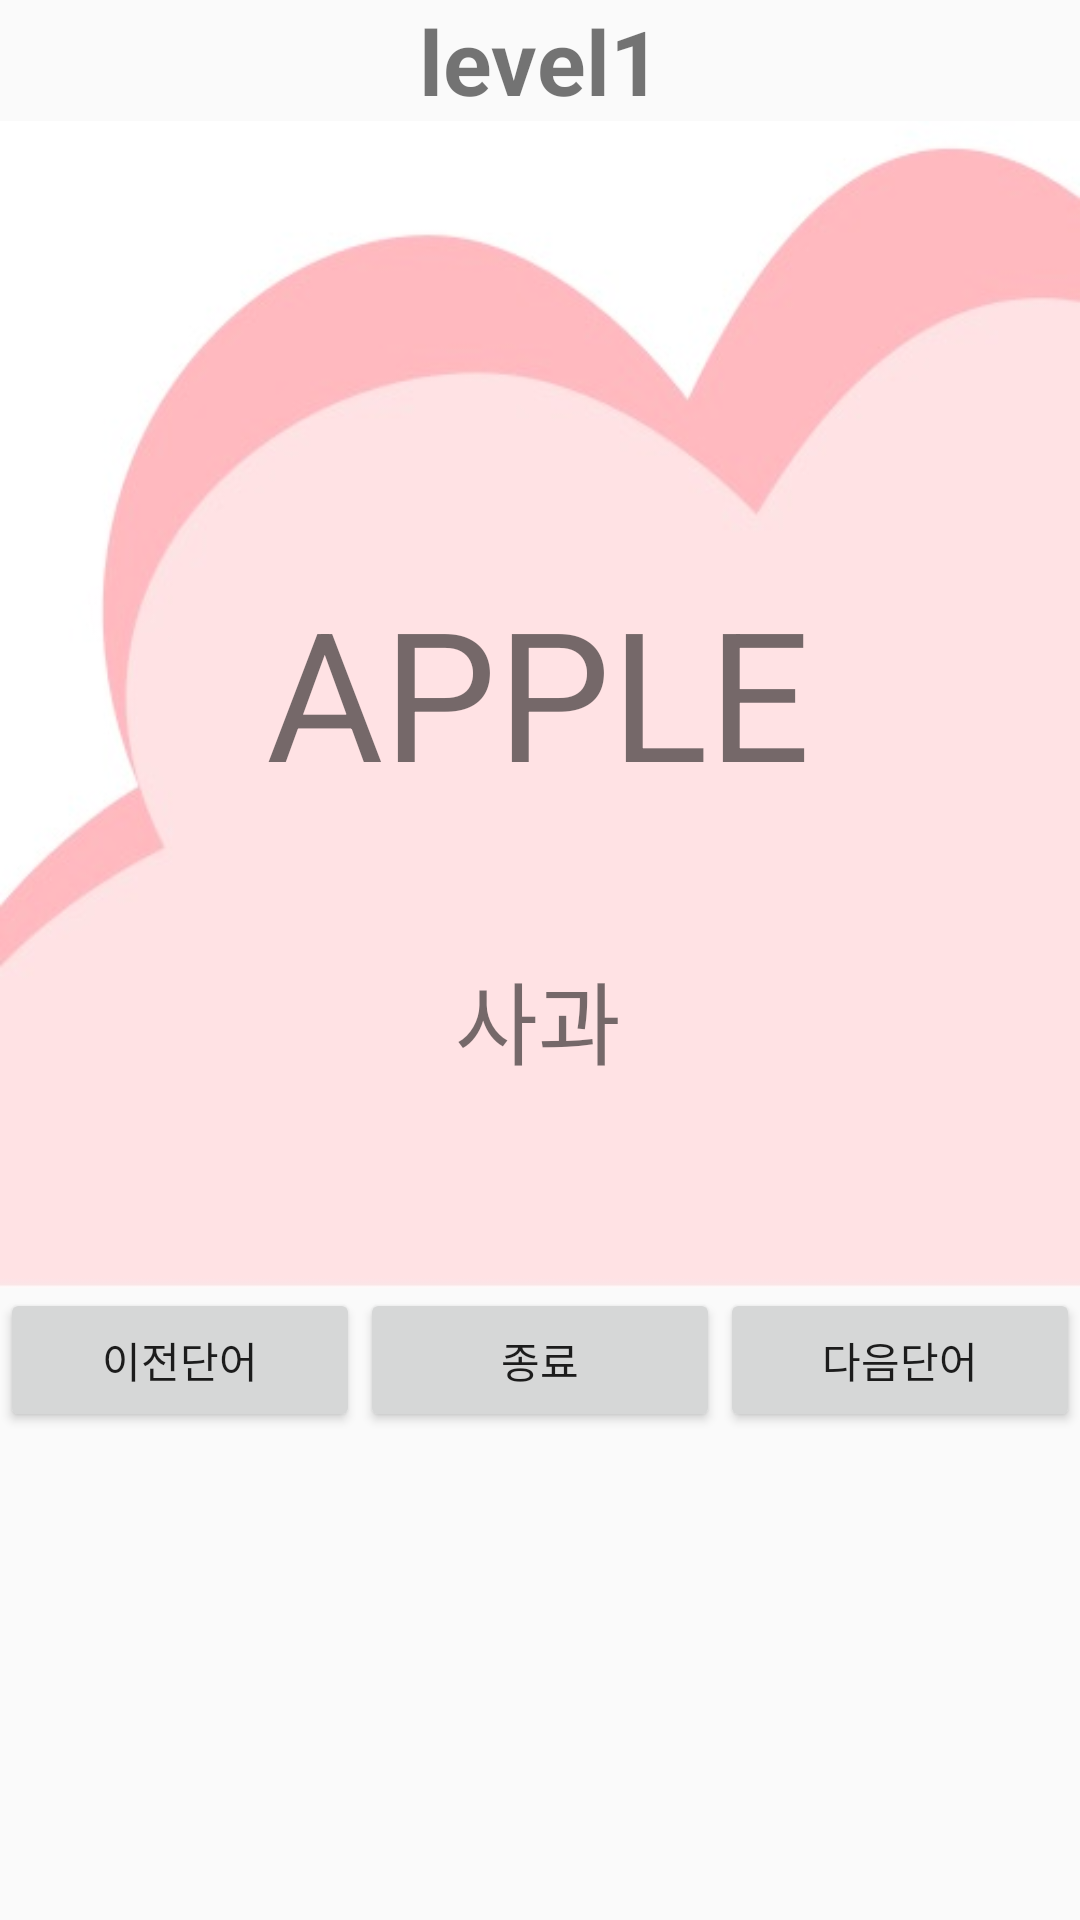

Write the Android layout XML for this screen, with the resource values it uses.
<!-- AndroidManifest.xml: application theme AppTheme -->
<!-- res/layout/activity_show_user_mode.xml -->
<?xml version="1.0" encoding="utf-8"?>
<LinearLayout
    xmlns:android="http://schemas.android.com/apk/res/android"
    xmlns:tools="http://schemas.android.com/tools"
    xmlns:app="http://schemas.android.com/apk/res-auto"
    android:layout_width="match_parent"
    android:layout_height="match_parent"
    tools:context="hanvoca_v1_release.getWordActivity"


    android:orientation="vertical" android:id="@+id/vocaname">
    <TextView
        android:text="level1"
        android:layout_width="match_parent"
        android:layout_height="wrap_content" android:id="@+id/textVieww"
        android:textAlignment="center" android:textSize="30sp" android:textStyle="bold"/>
    <android.support.constraint.ConstraintLayout
        android:layout_width="match_parent"
        android:layout_height="389dp" android:paddingTop="150dp" android:background="@drawable/cloudd">
        <TextView
            android:id="@+id/wordTextView"
            android:layout_width="wrap_content"
            android:layout_height="wrap_content"

            android:text="APPLE" android:textSize="60sp"

            android:layout_centerInParent="true"
            app:layout_constraintEnd_toEndOf="parent" app:layout_constraintStart_toStartOf="parent"
            app:layout_constraintHorizontal_bias="0.497"
            app:layout_constraintTop_toTopOf="parent" android:layout_marginBottom="8dp"
            app:layout_constraintBottom_toBottomOf="parent" app:layout_constraintVertical_bias="0.0"/>
        <TextView
            android:layout_width="wrap_content"
            android:layout_height="wrap_content"
            android:layout_alignParentStart="true"
            android:id="@+id/meanTextView"
            android:text="사과" android:textSize="30sp" android:textAlignment="center"
            android:layout_alignParentEnd="true"
            app:layout_constraintEnd_toEndOf="parent"
            app:layout_constraintStart_toStartOf="parent"
            android:layout_marginBottom="68dp"
            app:layout_constraintBottom_toBottomOf="parent" app:layout_constraintHorizontal_bias="0.498"/>
    </android.support.constraint.ConstraintLayout>
    <LinearLayout
        android:orientation="horizontal"
        android:layout_width="match_parent"
        android:layout_height="match_parent">
        <Button
            android:text="이전단어"
            android:layout_width="match_parent"
            android:layout_height="wrap_content" tools:layout_editor_absoluteY="638dp"
            tools:layout_editor_absoluteX="32dp" android:id="@+id/prevBtn" android:layout_weight="1"/>
        <Button
            android:text="종료"
            android:layout_width="match_parent"
            android:layout_height="wrap_content" tools:layout_editor_absoluteY="637dp"
            tools:layout_editor_absoluteX="146dp" android:id="@+id/exitBtn" android:layout_weight="1"/>
        <Button
            android:text="다음단어"
            android:layout_width="match_parent"
            android:layout_height="wrap_content" tools:layout_editor_absoluteY="638dp"
            tools:layout_editor_absoluteX="274dp" android:id="@+id/nextBtn" android:layout_weight="1"/>
    </LinearLayout>
</LinearLayout>
<!-- resources referenced by this layout -->
<resources>
  <!-- drawable cloudd: jpg bitmap (drawable, 11906 bytes) -->
  <style name="AppTheme" parent="Theme.AppCompat.Light.DarkActionBar">
          
          <item name="windowNoTitle">true</item>
          <item name="colorPrimary">@color/colorPrimary</item>
          <item name="colorPrimaryDark">@color/colorPrimaryDark</item>
          <item name="colorAccent">@color/colorAccent</item>
      </style>
  <color name="colorPrimary">#B9A4EB</color>
  <color name="colorPrimaryDark">#996DE7</color>
  <color name="colorAccent">#FFD1E1</color>
</resources>
